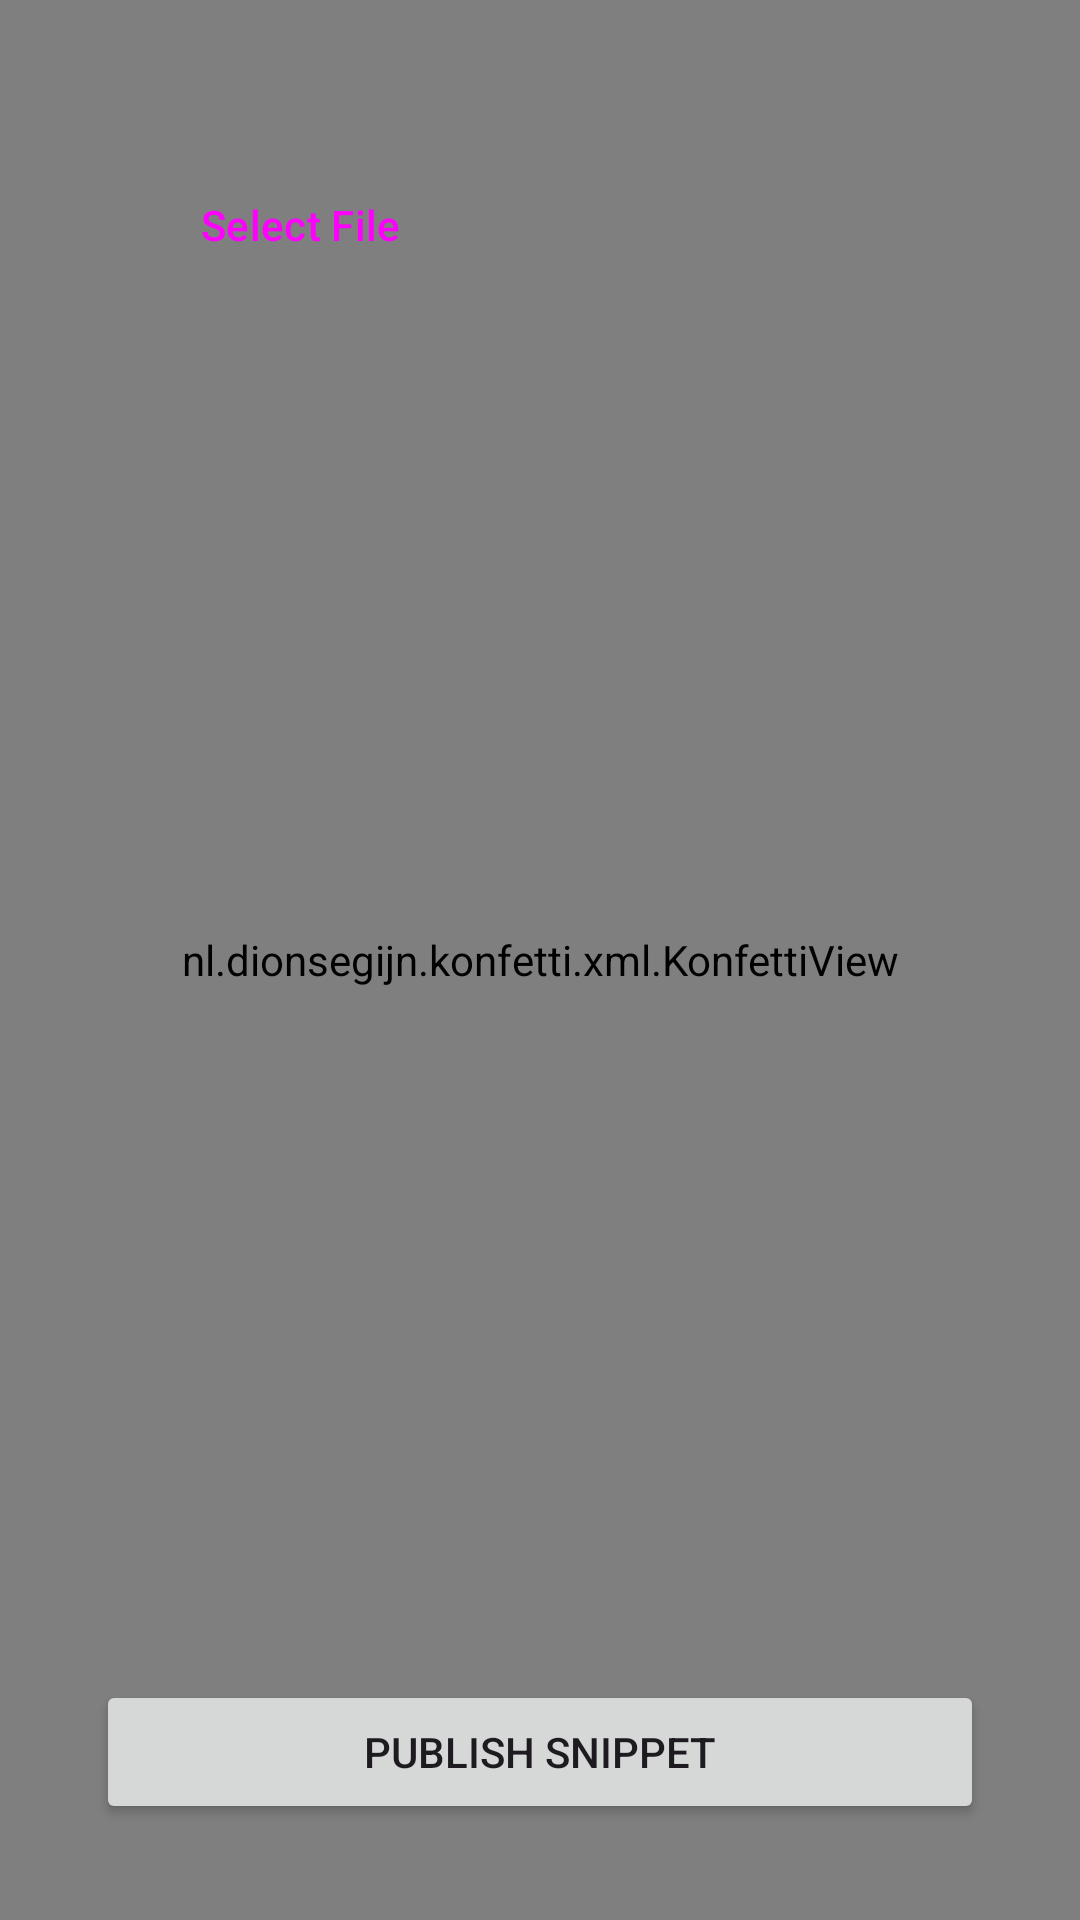

The Android layout XML behind this screen, and the referenced resources:
<!-- AndroidManifest.xml: application theme Theme.Snippets -->
<!-- res/layout/fragment_add_snippet_code.xml -->
<?xml version="1.0" encoding="utf-8"?>
<androidx.constraintlayout.widget.ConstraintLayout xmlns:android="http://schemas.android.com/apk/res/android"
    xmlns:app="http://schemas.android.com/apk/res-auto"
    xmlns:tools="http://schemas.android.com/tools"
    android:layout_width="match_parent"
    android:layout_height="match_parent"
    tools:context=".ui.create.form.AddSnippetCodeFragment">


    <TextView
        android:id="@+id/textView"
        android:layout_width="wrap_content"
        android:layout_height="wrap_content"
        android:layout_margin="16dp"
        android:fontFamily="@font/montserrat"
        android:text="Now let's take a look at the code*"
        android:textSize="18sp"
        app:layout_constraintStart_toStartOf="parent"
        app:layout_constraintTop_toTopOf="parent" />

    <Button
        android:id="@+id/button_select_file_from_device"
        style="@style/Widget.Material3.Button.ElevatedButton"
        android:layout_width="wrap_content"
        android:layout_height="wrap_content"
        android:layout_marginTop="16dp"
        android:text="Select File"
        app:icon="@drawable/outline_file_upload_24"
        app:layout_constraintEnd_toStartOf="@+id/button_input_code"
        app:layout_constraintHorizontal_bias="0.5"
        app:layout_constraintStart_toStartOf="parent"
        app:layout_constraintTop_toBottomOf="@+id/textView" />

    <Button
        android:id="@+id/button_input_code"
        style="@style/Widget.Material3.Button.TonalButton"
        android:layout_width="wrap_content"
        android:layout_height="wrap_content"
        android:layout_marginTop="16dp"
        android:text="Input Code"
        app:icon="@drawable/outline_create_24"
        app:layout_constraintEnd_toEndOf="parent"
        app:layout_constraintHorizontal_bias="0.5"
        app:layout_constraintStart_toEndOf="@+id/button_select_file_from_device"
        app:layout_constraintTop_toBottomOf="@+id/textView" />

    <io.github.kbiakov.codeview.CodeView
        android:id="@+id/codeView_snippet_code"
        android:layout_width="match_parent"
        android:layout_height="0dp"
        android:layout_marginTop="16dp"
        android:layout_marginBottom="16dp"
        app:layout_constraintBottom_toTopOf="@id/button_publish_snippet"
        app:layout_constraintEnd_toEndOf="parent"
        app:layout_constraintStart_toStartOf="parent"
        app:layout_constraintTop_toBottomOf="@id/button_input_code" />

    <Button
        android:id="@+id/button_publish_snippet"
        android:layout_width="0dp"
        android:layout_height="wrap_content"
        android:layout_margin="32dp"
        android:text="Publish Snippet"
        app:layout_constraintBottom_toBottomOf="parent"
        app:layout_constraintEnd_toStartOf="@id/progress_bar"
        app:layout_constraintStart_toStartOf="parent" />

    <ProgressBar
        android:id="@+id/progress_bar"
        android:layout_width="wrap_content"
        android:layout_height="wrap_content"
        android:layout_marginEnd="16dp"
        android:layout_marginBottom="32dp"
        android:visibility="gone"
        app:layout_constraintBottom_toBottomOf="parent"
        app:layout_constraintEnd_toEndOf="parent"
        tools:visibility="visible" />

    <nl.dionsegijn.konfetti.xml.KonfettiView
        android:id="@+id/konfetti"
        android:layout_width="match_parent"
        android:layout_height="match_parent" />
</androidx.constraintlayout.widget.ConstraintLayout>
<!-- resources referenced by this layout -->
<resources>
  <style name="Theme.Snippets" parent="Theme.Material3.DayNight.NoActionBar">
          
          <item name="colorPrimary">@color/purple_500</item>
          <item name="colorPrimaryVariant">@color/purple_700</item>
          <item name="colorOnPrimary">@color/white</item>
          
          <item name="colorSecondary">@color/teal_200</item>
          <item name="colorSecondaryVariant">@color/teal_700</item>
          <item name="colorOnSecondary">@color/black</item>
          
          <item name="android:statusBarColor" tools:targetApi="l">?attr/colorPrimaryVariant</item>
          
      </style>
  <color name="purple_500">#FF6200EE</color>
  <color name="purple_700">#FF3700B3</color>
  <color name="white">#FFFFFFFF</color>
  <color name="teal_200">#FF03DAC5</color>
  <color name="teal_700">#FF018786</color>
  <color name="black">#FF000000</color>
</resources>
